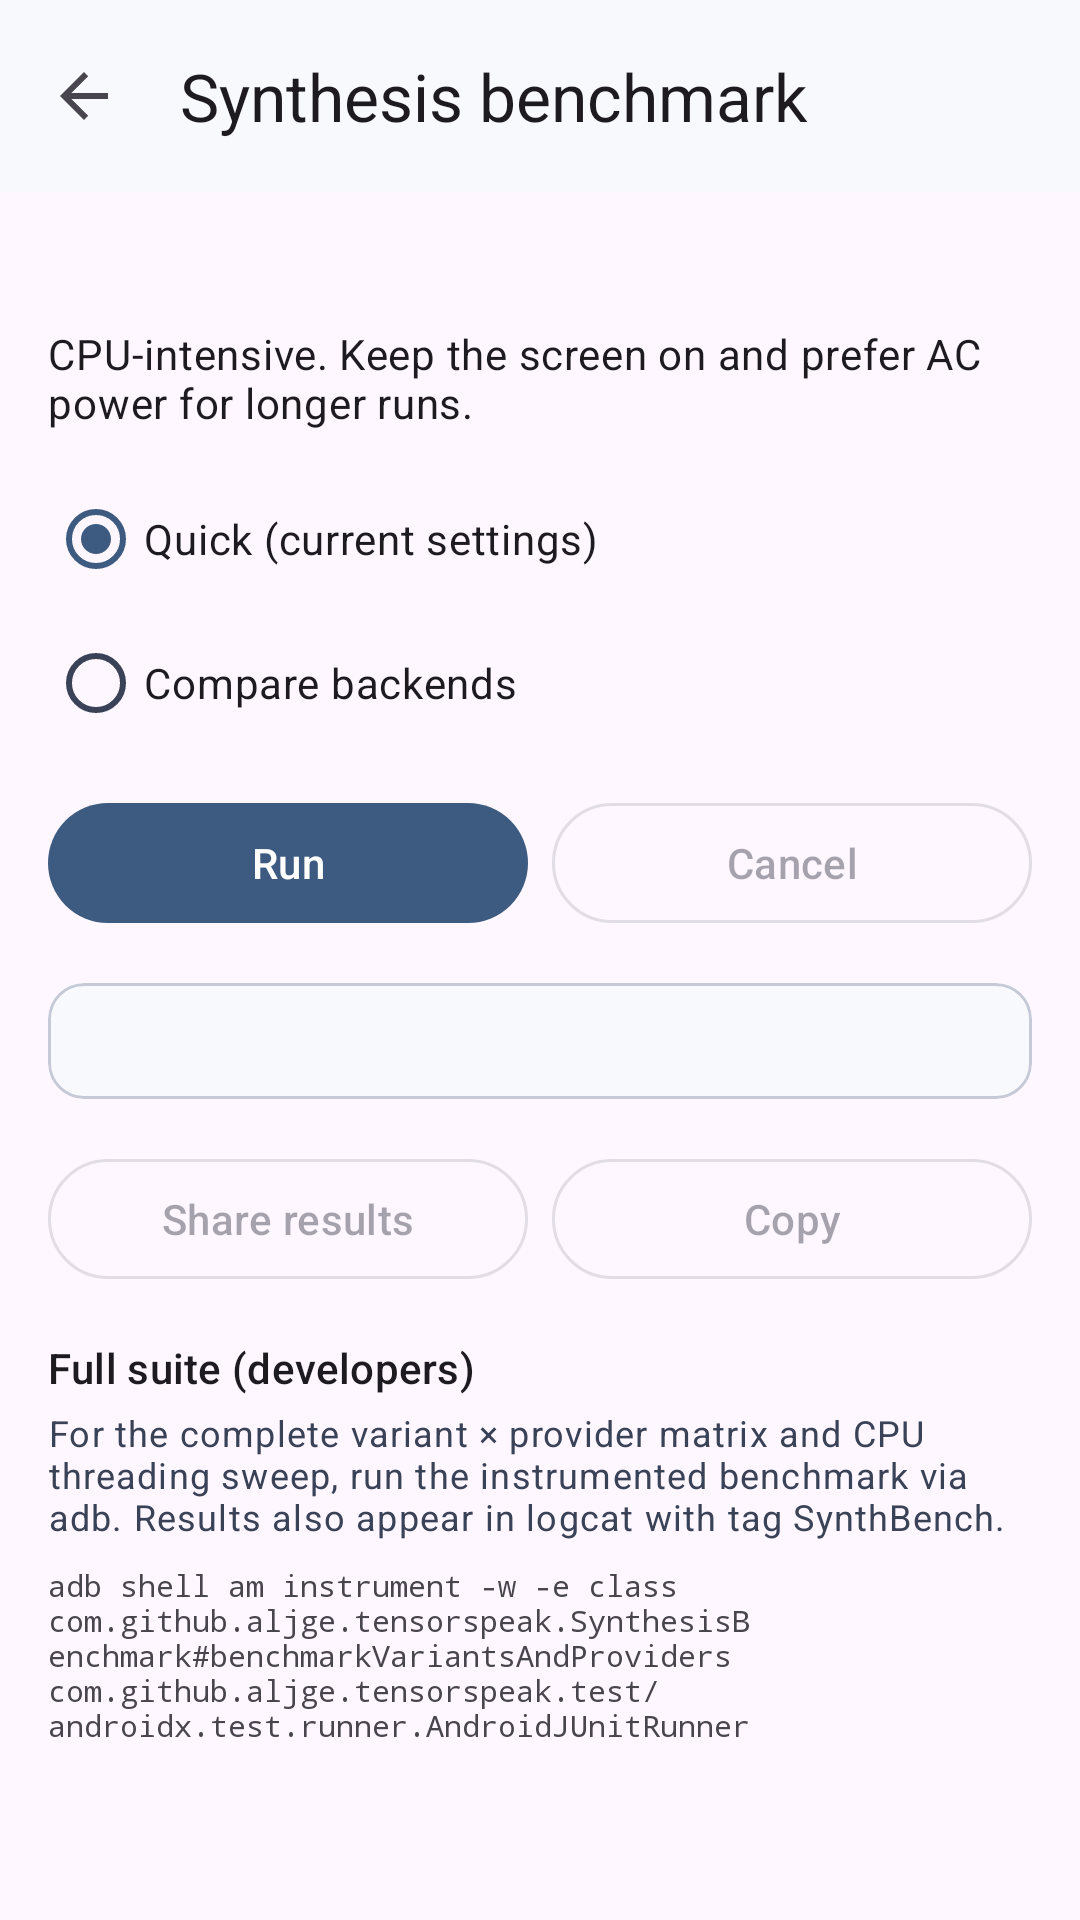

This screen was rendered from an Android layout file. Write that file and the resources it references.
<!-- AndroidManifest.xml: application theme Theme.TensorSpeak -->
<!-- res/layout/activity_benchmark.xml -->
<?xml version="1.0" encoding="utf-8"?>
<androidx.coordinatorlayout.widget.CoordinatorLayout xmlns:android="http://schemas.android.com/apk/res/android"
    xmlns:app="http://schemas.android.com/apk/res-auto"
    android:layout_width="match_parent"
    android:layout_height="match_parent"
    android:fitsSystemWindows="true">

    <com.google.android.material.appbar.AppBarLayout
        android:layout_width="match_parent"
        android:layout_height="wrap_content"
        android:fitsSystemWindows="true">

        <com.google.android.material.appbar.MaterialToolbar
            android:id="@+id/toolbar"
            android:layout_width="match_parent"
            android:layout_height="?attr/actionBarSize"
            app:navigationIcon="?attr/homeAsUpIndicator"
            app:title="@string/benchmark_title" />
    </com.google.android.material.appbar.AppBarLayout>

    <androidx.core.widget.NestedScrollView
        android:layout_width="match_parent"
        android:layout_height="match_parent"
        android:clipToPadding="false"
        android:padding="16dp"
        app:layout_behavior="@string/appbar_scrolling_view_behavior">

        <LinearLayout
            android:layout_width="match_parent"
            android:layout_height="wrap_content"
            android:orientation="vertical">

            <TextView
                android:id="@+id/device_info"
                android:layout_width="match_parent"
                android:layout_height="wrap_content"
                android:layout_marginBottom="12dp"
                android:textAppearance="?attr/textAppearanceBodySmall"
                android:textColor="?attr/colorOnSurfaceVariant" />

            <TextView
                android:layout_width="match_parent"
                android:layout_height="wrap_content"
                android:layout_marginBottom="12dp"
                android:text="@string/benchmark_warning"
                android:textAppearance="?attr/textAppearanceBodyMedium" />

            <RadioGroup
                android:id="@+id/preset_group"
                android:layout_width="match_parent"
                android:layout_height="wrap_content"
                android:layout_marginBottom="12dp">

                <com.google.android.material.radiobutton.MaterialRadioButton
                    android:id="@+id/preset_quick"
                    android:layout_width="match_parent"
                    android:layout_height="wrap_content"
                    android:checked="true"
                    android:text="@string/benchmark_preset_quick" />

                <com.google.android.material.radiobutton.MaterialRadioButton
                    android:id="@+id/preset_compare"
                    android:layout_width="match_parent"
                    android:layout_height="wrap_content"
                    android:text="@string/benchmark_preset_compare" />
            </RadioGroup>

            <com.google.android.material.progressindicator.LinearProgressIndicator
                android:id="@+id/progress"
                android:layout_width="match_parent"
                android:layout_height="wrap_content"
                android:layout_marginBottom="8dp"
                android:indeterminate="true"
                android:visibility="gone" />

            <TextView
                android:id="@+id/progress_status"
                android:layout_width="match_parent"
                android:layout_height="wrap_content"
                android:layout_marginBottom="12dp"
                android:textAppearance="?attr/textAppearanceBodySmall"
                android:visibility="gone" />

            <LinearLayout
                android:layout_width="match_parent"
                android:layout_height="wrap_content"
                android:layout_marginBottom="16dp"
                android:orientation="horizontal">

                <com.google.android.material.button.MaterialButton
                    android:id="@+id/run"
                    android:layout_width="0dp"
                    android:layout_height="wrap_content"
                    android:layout_marginEnd="8dp"
                    android:layout_weight="1"
                    android:text="@string/benchmark_run" />

                <com.google.android.material.button.MaterialButton
                    android:id="@+id/cancel"
                    style="@style/Widget.Material3.Button.OutlinedButton"
                    android:layout_width="0dp"
                    android:layout_height="wrap_content"
                    android:layout_weight="1"
                    android:enabled="false"
                    android:text="@string/benchmark_cancel" />
            </LinearLayout>

            <com.google.android.material.card.MaterialCardView
                android:layout_width="match_parent"
                android:layout_height="wrap_content"
                android:layout_marginBottom="16dp"
                app:cardElevation="0dp"
                app:strokeColor="?attr/colorOutlineVariant"
                app:strokeWidth="1dp">

                <TextView
                    android:id="@+id/results"
                    android:layout_width="match_parent"
                    android:layout_height="wrap_content"
                    android:padding="12dp"
                    android:textIsSelectable="true"
                    android:textSize="11sp"
                    android:typeface="monospace" />
            </com.google.android.material.card.MaterialCardView>

            <LinearLayout
                android:layout_width="match_parent"
                android:layout_height="wrap_content"
                android:layout_marginBottom="16dp"
                android:orientation="horizontal">

                <com.google.android.material.button.MaterialButton
                    android:id="@+id/share"
                    style="@style/Widget.Material3.Button.OutlinedButton"
                    android:layout_width="0dp"
                    android:layout_height="wrap_content"
                    android:layout_marginEnd="8dp"
                    android:layout_weight="1"
                    android:enabled="false"
                    android:text="@string/benchmark_share" />

                <com.google.android.material.button.MaterialButton
                    android:id="@+id/copy"
                    style="@style/Widget.Material3.Button.OutlinedButton"
                    android:layout_width="0dp"
                    android:layout_height="wrap_content"
                    android:layout_weight="1"
                    android:enabled="false"
                    android:text="@string/benchmark_copy" />
            </LinearLayout>

            <TextView
                android:layout_width="match_parent"
                android:layout_height="wrap_content"
                android:layout_marginBottom="4dp"
                android:text="@string/benchmark_advanced_title"
                android:textAppearance="?attr/textAppearanceTitleSmall" />

            <TextView
                android:layout_width="match_parent"
                android:layout_height="wrap_content"
                android:layout_marginBottom="8dp"
                android:text="@string/benchmark_adb_hint"
                android:textAppearance="?attr/textAppearanceBodySmall"
                android:textColor="?attr/colorOnSurfaceVariant" />

            <TextView
                android:layout_width="match_parent"
                android:layout_height="wrap_content"
                android:text="@string/benchmark_adb_command"
                android:textIsSelectable="true"
                android:textSize="10sp"
                android:typeface="monospace" />
        </LinearLayout>
    </androidx.core.widget.NestedScrollView>
</androidx.coordinatorlayout.widget.CoordinatorLayout>
<!-- resources referenced by this layout -->
<resources>
  <string name="benchmark_adb_command">adb shell am instrument -w -e class com.github.aljge.tensorspeak.SynthesisBenchmark#benchmarkVariantsAndProviders com.github.aljge.tensorspeak.test/androidx.test.runner.AndroidJUnitRunner</string>
  <string name="benchmark_adb_hint">For the complete variant × provider matrix and CPU threading sweep, run the instrumented benchmark via adb. Results also appear in logcat with tag SynthBench.</string>
  <string name="benchmark_advanced_title">Full suite (developers)</string>
  <string name="benchmark_cancel">Cancel</string>
  <string name="benchmark_copy">Copy</string>
  <string name="benchmark_preset_compare">Compare backends</string>
  <string name="benchmark_preset_quick">Quick (current settings)</string>
  <string name="benchmark_run">Run</string>
  <string name="benchmark_share">Share results</string>
  <string name="benchmark_title">Synthesis benchmark</string>
  <string name="benchmark_warning">CPU-intensive. Keep the screen on and prefer AC power for longer runs.</string>
  <style name="Theme.TensorSpeak" parent="Theme.Material3.DayNight.NoActionBar">
          <item name="colorPrimary">@color/ts_primary</item>
          <item name="colorOnPrimary">@color/ts_on_primary</item>
          <item name="colorPrimaryContainer">@color/ts_primary_container</item>
          <item name="colorOnPrimaryContainer">@color/ts_on_primary_container</item>
          <item name="colorSecondary">@color/ts_secondary</item>
          <item name="colorOnSecondary">@color/ts_on_secondary</item>
          <item name="colorSurface">@color/ts_surface</item>
          <item name="colorOnSurface">@color/ts_on_surface</item>
          <item name="colorSurfaceVariant">@color/ts_surface_variant</item>
          <item name="colorOnSurfaceVariant">@color/ts_on_surface_variant</item>
          <item name="colorError">@color/ts_error</item>
          <item name="colorOnError">@color/ts_on_error</item>
          <item name="colorOutline">@color/ts_outline</item>
          <item name="colorOutlineVariant">@color/ts_outline_variant</item>
          <item name="android:statusBarColor">@android:color/transparent</item>
          <item name="android:navigationBarColor">@android:color/transparent</item>
      </style>
  <color name="ts_primary">#3D5A80</color>
  <color name="ts_on_primary">#FFFFFF</color>
  <color name="ts_primary_container">#D4E4F7</color>
  <color name="ts_on_primary_container">#15182B</color>
  <color name="ts_secondary">#5C6B8A</color>
  <color name="ts_on_secondary">#FFFFFF</color>
  <color name="ts_surface">#F8F9FC</color>
  <color name="ts_on_surface">#15182B</color>
  <color name="ts_surface_variant">#E2E6EF</color>
  <color name="ts_on_surface_variant">#3A4258</color>
  <color name="ts_error">#BA1A1A</color>
  <color name="ts_on_error">#FFFFFF</color>
  <color name="ts_outline">#737A8C</color>
  <color name="ts_outline_variant">#C5CAD6</color>
</resources>
